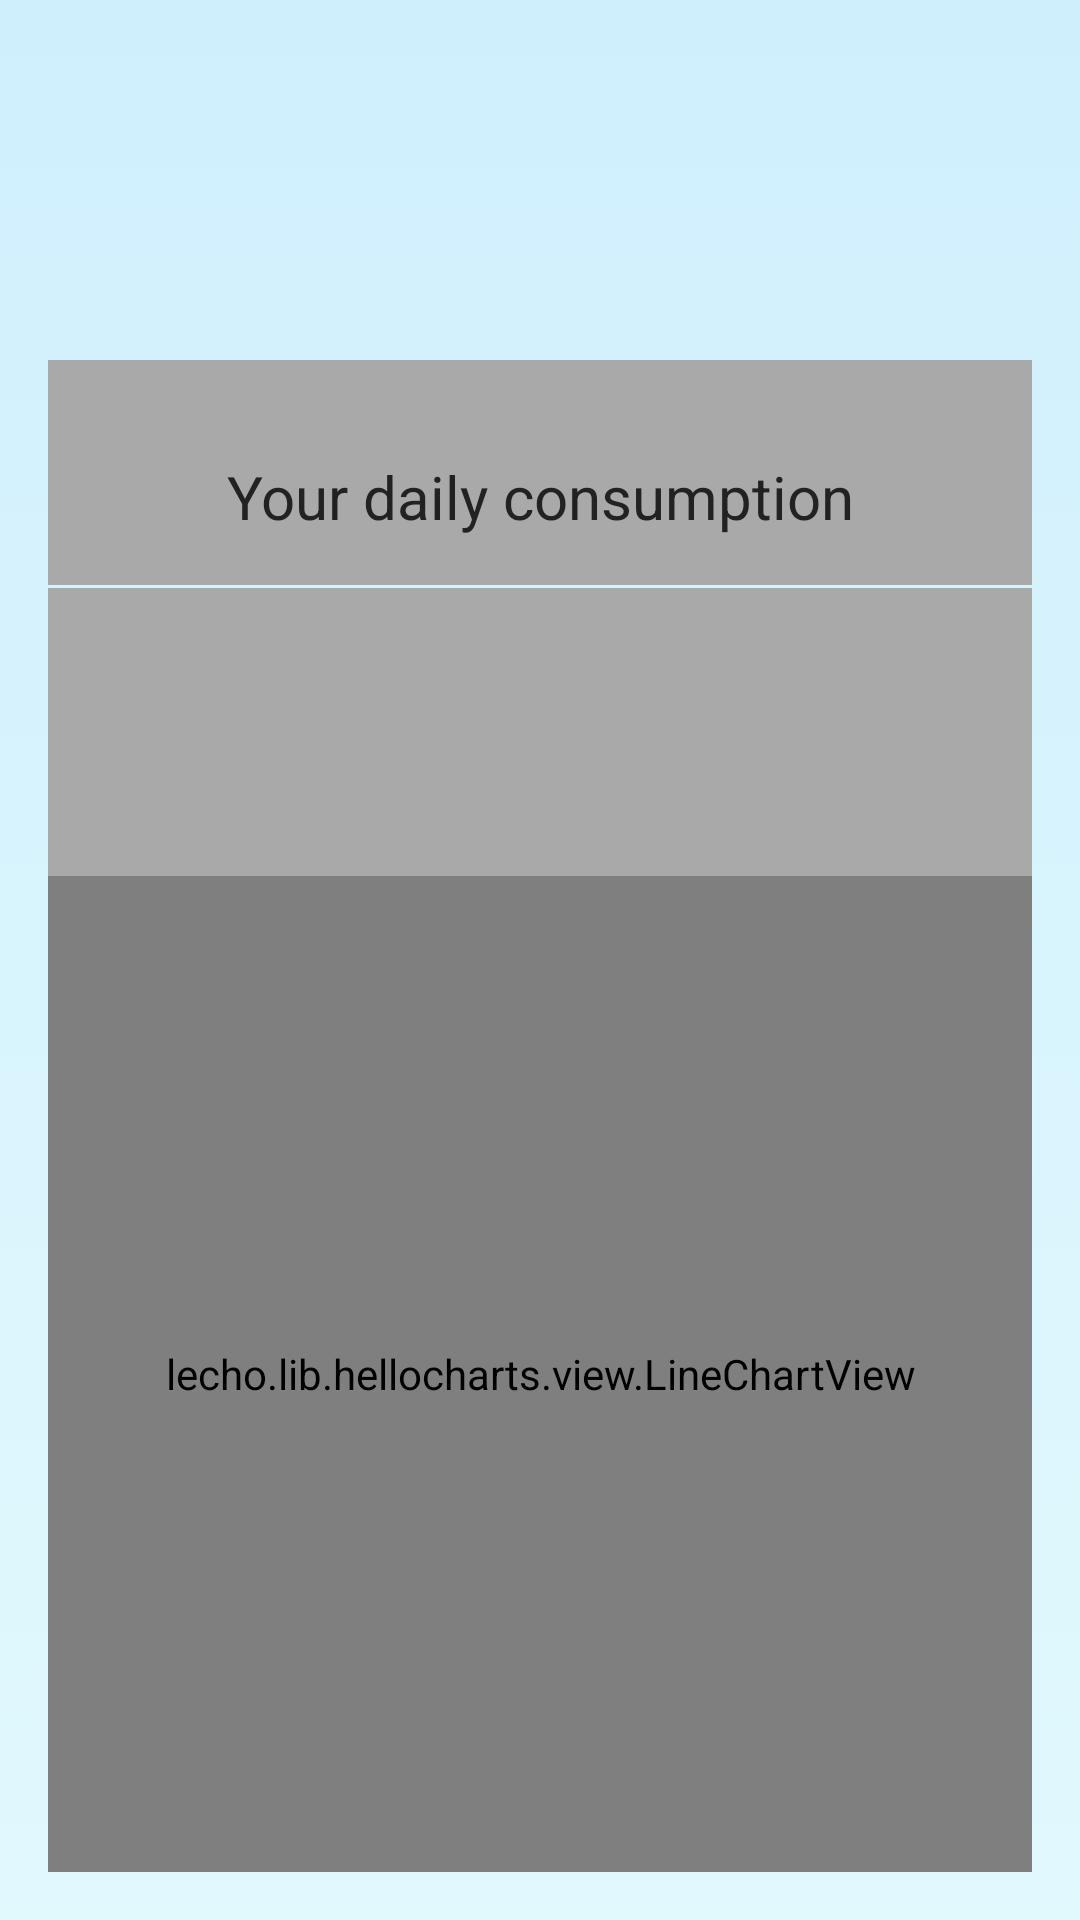

Produce the Android XML layout that renders to this screen, including the resource entries it uses.
<!-- AndroidManifest.xml: application theme Theme.MyTheme -->
<!-- res/layout/fragment_consumo_diario.xml -->
<?xml version="1.0" encoding="utf-8"?>
<RelativeLayout xmlns:android="http://schemas.android.com/apk/res/android"
    xmlns:tools="http://schemas.android.com/tools"
    android:layout_width="match_parent"
    android:layout_height="wrap_content"
    android:background="@drawable/gradient_background"
    android:paddingTop="@dimen/large_padding"
    tools:context=".view.fragment.ConsumoTempoRealFragment">

    <LinearLayout
        android:layout_width="match_parent"
        android:layout_height="wrap_content"
        android:layout_marginLeft="@dimen/medium_padding"
        android:layout_marginRight="@dimen/medium_padding"
        android:layout_marginTop="@dimen/very_large_padding"
        android:background="@color/white"
        android:orientation="vertical">

        <include layout="@layout/progress_loading" />

        <TextView
            android:layout_width="match_parent"
            android:layout_height="wrap_content"
            android:layout_margin="@dimen/medium_padding"
            android:background="@color/white"
            android:text="@string/consumoDiario"
            android:textAlignment="center"
            android:textColor="@color/black"
            android:textSize="@dimen/text_large" />

    </LinearLayout>

    <LinearLayout
        android:layout_width="match_parent"
        android:layout_height="match_parent"
        android:layout_marginBottom="@dimen/medium_padding"
        android:layout_marginLeft="@dimen/medium_padding"
        android:layout_marginRight="@dimen/medium_padding"
        android:layout_marginTop="@dimen/very_very_large_padding"
        android:background="@color/white"
        android:gravity="center"
        android:paddingTop="@dimen/very_large_padding">

        <lecho.lib.hellocharts.view.LineChartView
            android:id="@+id/graficoPorDia"
            android:layout_width="match_parent"
            android:layout_height="match_parent" />

    </LinearLayout>


</RelativeLayout>
<!-- res/layout/progress_loading.xml (included above) -->
<?xml version="1.0" encoding="utf-8"?>
<android.support.constraint.ConstraintLayout xmlns:android="http://schemas.android.com/apk/res/android"
    android:layout_width="match_parent"
    android:layout_height="wrap_content">

    <ProgressBar
        android:id="@+id/progressLoading"
        style="@style/Widget.AppCompat.ProgressBar.Horizontal"
        android:layout_width="match_parent"
        android:layout_height="wrap_content"
        android:background="@color/colorPrimaryDark"
        android:visibility="invisible" />

</android.support.constraint.ConstraintLayout>
<!-- resources referenced by this layout -->
<resources>
  <color name="black">#222223</color>
  <color name="colorPrimaryDark">#0778c0</color>
  <color name="white">#a9a9aa</color>
  <dimen name="large_padding">24dp</dimen>
  <dimen name="medium_padding">16dp</dimen>
  <dimen name="text_large">20sp</dimen>
  <dimen name="very_large_padding">96dp</dimen>
  <dimen name="very_very_large_padding">172dp</dimen>
  <!-- drawable gradient_background (drawable) -->
  <?xml version="1.0" encoding="utf-8"?>
  <selector xmlns:android="http://schemas.android.com/apk/res/android">
      <item>
          <shape>
              <gradient
                  android:angle="90"
                  android:endColor="#d0effd"
                  android:startColor="#e1f9fd">
              </gradient>
          </shape>
      </item>
  </selector>
  <string name="consumoDiario">Your daily consumption</string>
  <style name="Theme.MyTheme" parent="Theme.AppCompat.NoActionBar">
          <item name="colorPrimary">@color/colorPrimary</item>
          <item name="colorPrimaryDark">@color/colorPrimaryDark</item>
          <item name="colorAccent">@color/colorAccent</item>
          <item name="windowActionBar">false</item>
          <item name="android:windowNoTitle">true</item>
  
      </style>
  <color name="colorPrimary">#0698f9</color>
  <color name="colorAccent">#d9c71e</color>
</resources>
